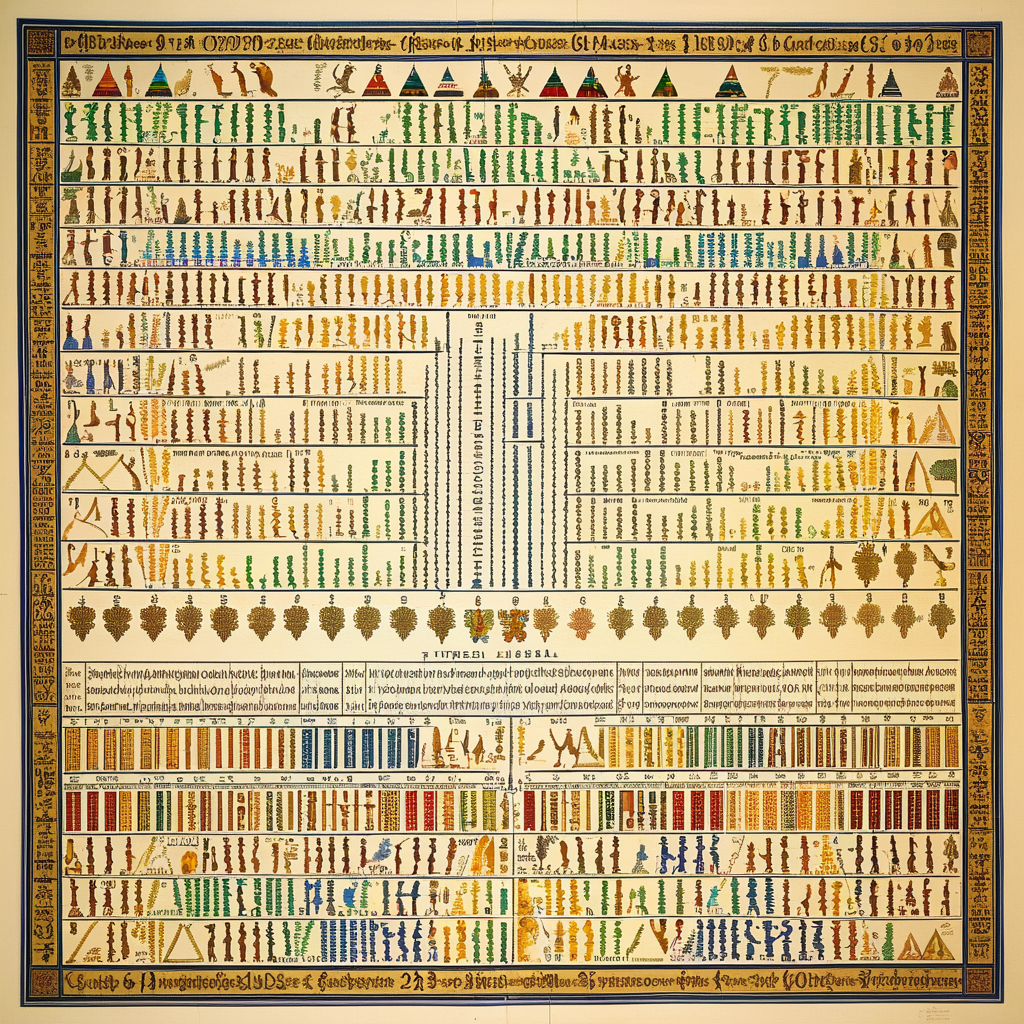
Generation parameters embedded in this image by AUTOMATIC1111 Stable Diffusion web UI or a fork of it (Forge, ...) (PNG 'parameters' text chunk):
1. **12 Tribes of Israel & DNA Codons:** There are 12 tribes of Israel in Numbers, and DNA is built upon codons, which are sets of 3 nucleotides. While there are actually 64 codons in total, 12 specific amino acids serve as “building blocks” that can remind us of the foundational structure of life.
Negative prompt: illustration, sketch, abstract, cartoonish, fake eyes, deformed eyes, bad eyes, cgi, 3D, digital, airbrushed, depth blur
Steps: 30, Sampler: DPM++ 2M, Schedule type: Karras, CFG scale: 7, Seed: 3678834639, Size: 1024x1024, Model hash: b9528abd4b, Model: JuggernautXXX, Token merging ratio: 0.1, Version: v1.10.1